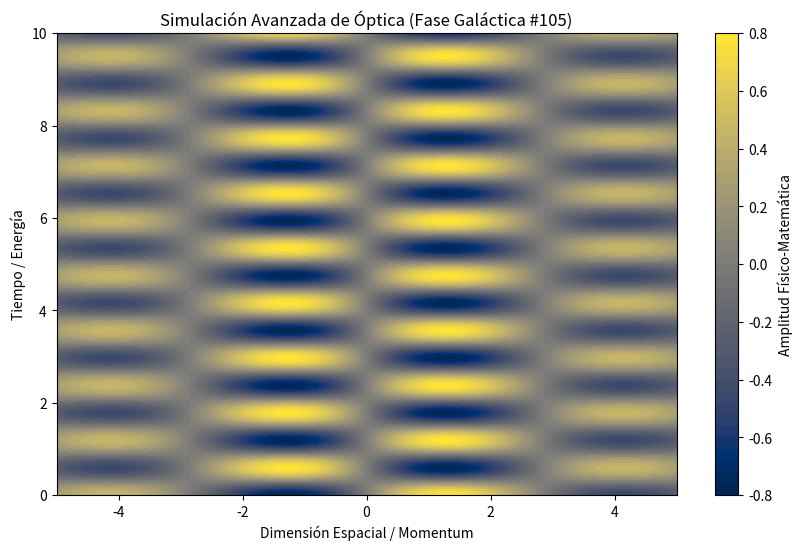

The script that saved this image:
%matplotlib inline
# Simulación Galáctica: Óptica - Variante 105
import numpy as np
import matplotlib.pyplot as plt

# Parámetros Físicos Aleatorios
param_1 = 1.098
param_2 = 5.29
param_3 = 0.183

t = np.linspace(0, 10, 500)
x = np.linspace(-5, 5, 500)
X, T = np.meshgrid(x, t)

# Ecuación Base (Avanzada)
Z = np.sin(X * param_1) * np.cos(T * param_2) * np.exp(-np.abs(X) * param_3)

plt.figure(figsize=(10, 6))
plt.contourf(X, T, Z, 50, cmap='cividis')
plt.colorbar(label='Amplitud Físico-Matemática')
plt.title(r'Simulación Avanzada de Óptica (Fase Galáctica #105)')
plt.xlabel('Dimensión Espacial / Momentum')
plt.ylabel('Tiempo / Energía')
plt.show()
